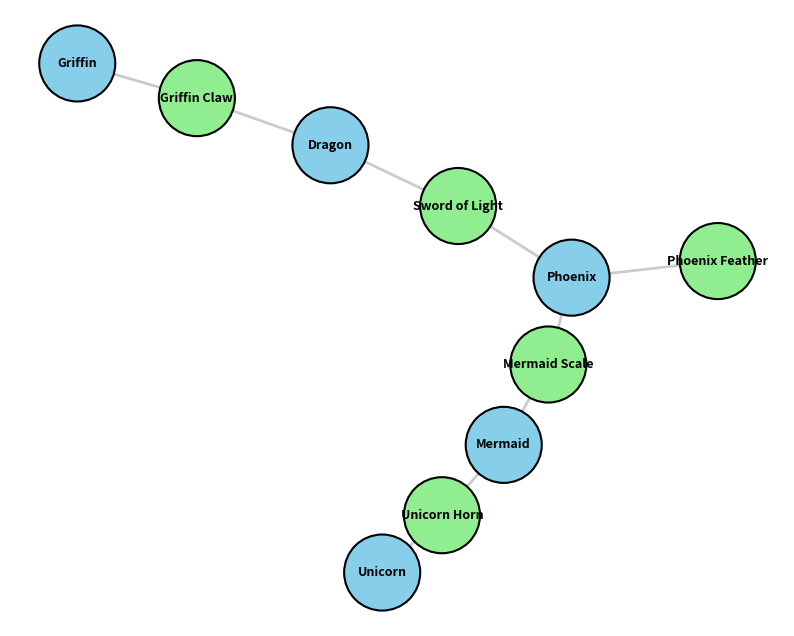

This chart was generated by the following Python code:
import matplotlib.pyplot as plt
import networkx as nx

nodes = [
    'Dragon', 'Phoenix', 'Unicorn', 'Griffin', 'Mermaid',
    'Sword of Light', 'Phoenix Feather', 'Unicorn Horn', 
    'Griffin Claw', 'Mermaid Scale'
]

edges = [
    ('Dragon', 'Sword of Light'),
    ('Dragon', 'Griffin Claw'),
    ('Phoenix', 'Phoenix Feather'),
    ('Phoenix', 'Sword of Light'),
    ('Unicorn', 'Unicorn Horn'),
    ('Griffin', 'Griffin Claw'),
    ('Mermaid', 'Mermaid Scale'),
    ('Mermaid', 'Unicorn Horn'),
    ('Phoenix', 'Mermaid Scale')
]

G = nx.Graph()
G.add_nodes_from(nodes)
G.add_edges_from(edges)

node_colors = ['skyblue' if ' ' not in node else 'lightgreen' for node in nodes]

pos = nx.spring_layout(G, seed=42)

plt.figure(figsize=(10, 8))
nx.draw_networkx_nodes(G, pos, node_size=3000, node_color=node_colors, edgecolors='black', linewidths=1.5)
nx.draw_networkx_edges(G, pos, width=2, alpha=0.6, edge_color='darkgrey')
nx.draw_networkx_labels(G, pos, font_size=9, font_weight='bold')

plt.axis('off')
plt.show()
